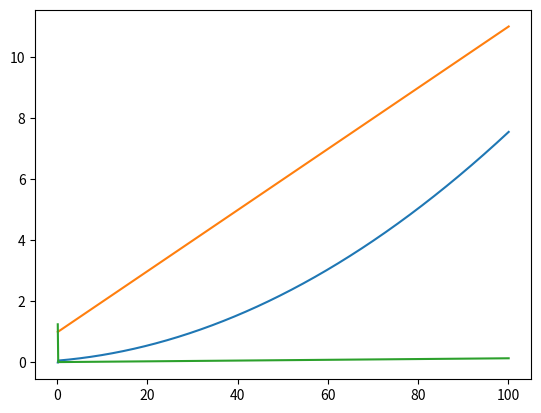

Reproduce this figure in Python.
import matplotlib.pyplot as plt
import numpy as np

EnergyArray = []
TimeArray = []
wArray = []
powerArray = []

f = open("Data.txt", "w")

time = 0.0
dt = 0.1
M = 1
R = 0.5
w = 0.0
theta = 0.1
E = 0.0
T = 0.0

I = 1/2 * M * R * R
E = 0

while time < 100:
    temp = w
    E = 1/2 * I * w * w
    EnergyArray.append(E)
    time = time + dt
    TimeArray.append(time)
    w = theta / dt
    dw = w - temp
    a = dw/dt
    T = I*a
    p = w * T
    powerArray.append(p)
    wArray.append(w)
    theta = theta + 0.001
    print('Energy: ' + str(E) + ' Time: ' + str(time) + ' w: ' + str(w) + ' Power: ' + str(p))
    f.write('Energy: ' + str(E) + ' Time: ' + str(time) + ' w: ' + str(w) + ' Power: ' + str(p) + '\n')

plt.plot(TimeArray, EnergyArray, TimeArray, wArray, TimeArray, powerArray)
plt.show()
